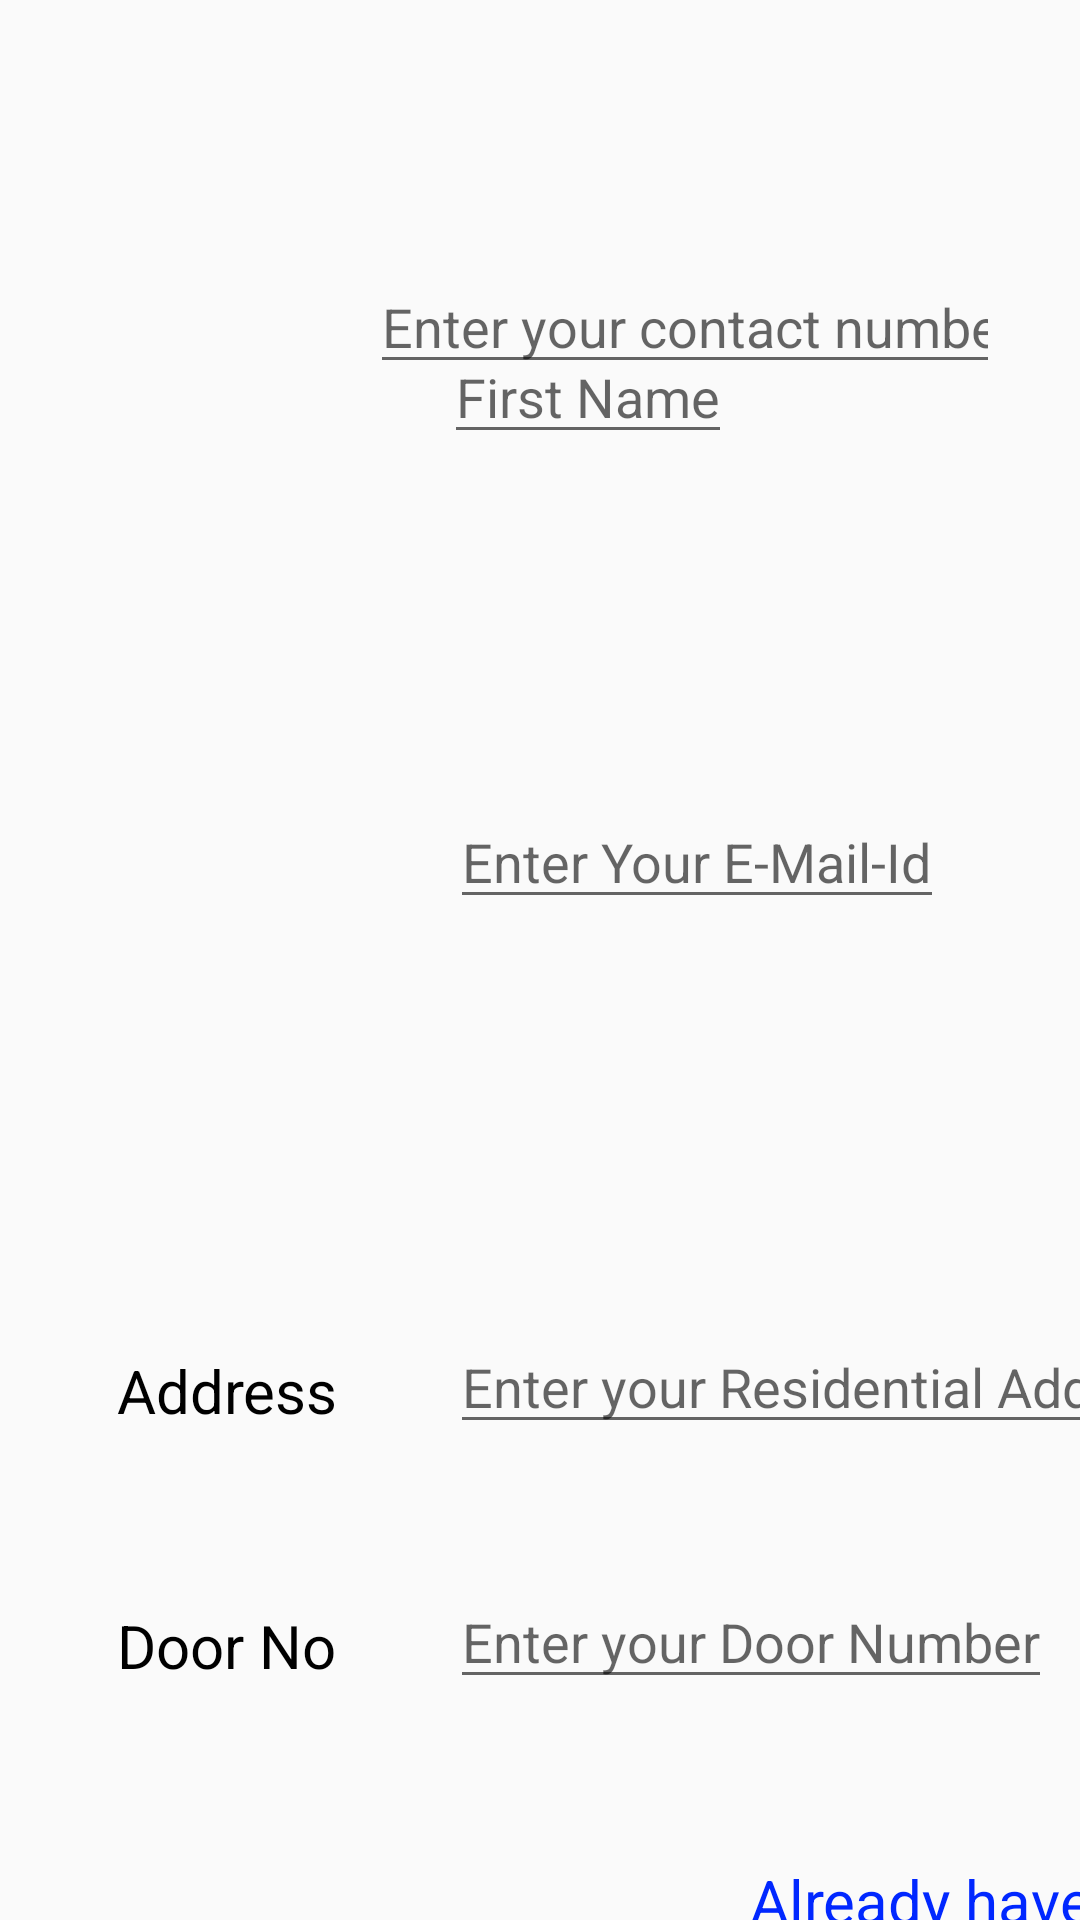

Here is an Android app screen rendered from its layout file. Give the layout XML and the strings, colors and styles it references.
<!-- AndroidManifest.xml: application theme AppTheme -->
<!-- res/layout/activity_register.xml -->
<?xml version="1.0" encoding="utf-8"?>
<androidx.constraintlayout.widget.ConstraintLayout xmlns:android="http://schemas.android.com/apk/res/android"
    xmlns:app="http://schemas.android.com/apk/res-auto"
    xmlns:tools="http://schemas.android.com/tools"
    android:layout_width="match_parent"
    android:layout_height="match_parent"
    tools:context=".RegisterActivity"
    >

    <TextView
        android:layout_width="wrap_content"
        android:layout_height="wrap_content"
        android:layout_marginStart="150dp"
        android:layout_marginTop="20dp"
        android:layout_marginEnd="171dp"
        android:layout_marginBottom="642dp"
        android:text="Register Form"
        android:textColor="#000"
        android:textSize="20sp"
        android:textStyle="bold"
        app:layout_constraintBottom_toBottomOf="parent"
        app:layout_constraintEnd_toEndOf="parent"
        app:layout_constraintHorizontal_bias="0.45"
        app:layout_constraintStart_toStartOf="parent"
        app:layout_constraintTop_toTopOf="parent" />

    <TextView
        android:layout_width="wrap_content"
        android:layout_height="wrap_content"
        android:layout_marginStart="50dp"
        android:layout_marginTop="125dp"
        android:layout_marginEnd="323dp"
        android:layout_marginBottom="587dp"
        android:text="Name"
        android:textColor="#000"
        android:textSize="20sp"
        app:layout_constraintBottom_toBottomOf="parent"
        app:layout_constraintEnd_toEndOf="parent"
        app:layout_constraintStart_toStartOf="parent"
        app:layout_constraintTop_toTopOf="parent"
        app:layout_constraintVertical_bias="0.75" />

    <EditText
        android:id="@+id/firstname"
        android:layout_width="wrap_content"
        android:layout_height="wrap_content"
        android:layout_marginStart="148dp"
        android:layout_marginTop="110dp"
        android:hint="First Name"
        app:layout_constraintStart_toStartOf="parent"
        app:layout_constraintTop_toTopOf="parent" />

    <EditText
        android:layout_width="wrap_content"
        android:layout_height="wrap_content"
        android:layout_marginStart="300dp"
        android:layout_marginTop="110dp"
        android:layout_marginEnd="67dp"
        android:id="@+id/lastname"
        android:layout_marginBottom="576dp"
        android:hint="Last Name"
        app:layout_constraintBottom_toBottomOf="parent"
        app:layout_constraintEnd_toEndOf="parent"
        app:layout_constraintStart_toStartOf="parent"
        app:layout_constraintTop_toTopOf="parent" />

    <TextView
        android:id="@+id/textView"
        android:layout_width="wrap_content"
        android:layout_height="wrap_content"
        android:layout_marginStart="39dp"
        android:layout_marginTop="500dp"
        android:layout_marginEnd="303dp"
        android:layout_marginBottom="524dp"
        android:text="Phone"
        android:textColor="#000"
        android:textSize="20sp"
        app:layout_constraintBottom_toBottomOf="parent"
        app:layout_constraintEnd_toEndOf="parent"
        app:layout_constraintHorizontal_bias="0.0"
        app:layout_constraintStart_toStartOf="parent"
        app:layout_constraintTop_toTopOf="parent"
        app:layout_constraintVertical_bias="0.97" />

    <EditText
        android:id="@+id/phn"
        android:layout_width="wrap_content"
        android:layout_height="wrap_content"
        android:layout_marginStart="80dp"
        android:layout_marginTop="40dp"
        android:layout_marginEnd="79dp"
        android:layout_marginBottom="512dp"
        android:ems="10"
        android:hint="Enter your contact number"
        android:inputType="number"
        app:layout_constraintBottom_toBottomOf="parent"
        app:layout_constraintEnd_toEndOf="parent"
        app:layout_constraintStart_toEndOf="@+id/textView"/>

    <TextView
        android:layout_width="wrap_content"
        android:layout_height="21dp"
        android:layout_marginStart="39dp"
        android:layout_marginTop="300dp"
        android:layout_marginBottom="460dp"
        android:text="E-Mail"
        android:textColor="#000"
        android:textSize="20sp"
        app:layout_constraintBottom_toBottomOf="parent"
        app:layout_constraintStart_toStartOf="parent"
        app:layout_constraintTop_toTopOf="parent"
        app:layout_constraintVertical_bias="0.55" />

    <EditText
        android:id="@+id/email"
        android:layout_width="wrap_content"
        android:layout_height="wrap_content"
        android:layout_marginStart="150dp"
        android:layout_marginTop="265dp"
        android:hint="Enter Your E-Mail-Id"
        android:inputType="textEmailAddress"
        app:layout_constraintStart_toStartOf="parent"
        app:layout_constraintTop_toTopOf="parent" />

    <TextView
        android:layout_width="wrap_content"
        android:layout_height="wrap_content"
        android:layout_marginStart="39dp"
        android:layout_marginTop="400dp"
        android:layout_marginEnd="22dp"
        android:layout_marginBottom="394dp"
        android:text="Password"
        android:textColor="#000"
        android:textSize="20sp"
        app:layout_constraintBottom_toBottomOf="parent"
        app:layout_constraintStart_toStartOf="parent"
        app:layout_constraintTop_toTopOf="parent" />

    <EditText
        android:id="@+id/pass"
        android:layout_width="wrap_content"
        android:layout_height="wrap_content"
        android:layout_marginStart="150dp"
        android:layout_marginTop="400dp"
        android:layout_marginEnd="90dp"
        android:layout_marginBottom="376dp"
        android:hint="Enter your Password"
        android:inputType="textPassword"
        app:layout_constraintBottom_toBottomOf="parent"
        app:layout_constraintEnd_toEndOf="parent"
        app:layout_constraintStart_toStartOf="parent"
        app:layout_constraintTop_toTopOf="parent" />

    <TextView
        android:layout_width="wrap_content"
        android:layout_height="wrap_content"
        android:layout_marginStart="39dp"
        android:layout_marginTop="450dp"
        android:text="Address"
        android:textColor="#000"
        android:textSize="20sp"
        app:layout_constraintStart_toStartOf="parent"
        app:layout_constraintTop_toTopOf="parent" />

    <EditText
        android:id="@+id/address"
        android:layout_width="wrap_content"
        android:layout_height="wrap_content"
        android:layout_marginStart="150dp"
        android:layout_marginTop="440dp"
        android:hint="Enter your Residential Address"
        app:layout_constraintStart_toStartOf="parent"
        app:layout_constraintTop_toTopOf="parent" />

    <TextView
        android:layout_width="wrap_content"
        android:layout_height="wrap_content"
        android:layout_marginStart="39dp"
        android:layout_marginTop="535dp"
        android:text="Door No"
        android:textColor="#000"
        android:textSize="20sp"
        app:layout_constraintStart_toStartOf="parent"
        app:layout_constraintTop_toTopOf="parent" />

    <EditText
        android:layout_width="wrap_content"
        android:layout_height="wrap_content"
        android:layout_marginStart="150dp"
        android:layout_marginTop="525dp"
        android:id="@+id/doorno"
        android:hint="Enter your Door Number"
        android:inputType="number"
        app:layout_constraintStart_toStartOf="parent"
        app:layout_constraintTop_toTopOf="parent" />

    <Button
        android:id="@+id/bregister"
        android:layout_width="wrap_content"
        android:layout_height="wrap_content"
        android:layout_marginStart="20dp"
        android:layout_marginTop="800dp"
        android:layout_marginEnd="173dp"
        android:layout_marginBottom="233dp"
        android:background="#0384F0"
        android:text="Register"
        android:textColor="#000"
        app:layout_constraintBottom_toBottomOf="parent"
        app:layout_constraintEnd_toEndOf="parent"
        app:layout_constraintStart_toStartOf="parent"
        app:layout_constraintTop_toTopOf="parent" />

    <TextView
        android:id="@+id/login"
        android:layout_width="215dp"
        android:layout_height="77dp"
        android:layout_marginStart="250dp"
        android:layout_marginTop="620dp"
        android:text="Already have an account? Login"
        android:textColor="#0027FF"
        android:textSize="20sp"
        app:layout_constraintStart_toStartOf="parent"
        app:layout_constraintTop_toTopOf="parent" />
</androidx.constraintlayout.widget.ConstraintLayout>
<!-- resources referenced by this layout -->
<resources>
  <style name="AppTheme" parent="Theme.AppCompat.Light.NoActionBar">
          
          <item name="colorPrimary">#9C27B0</item>
          <item name="colorPrimaryDark">#000</item>
          <item name="colorAccent">@color/colorAccent</item>
      </style>
  <!-- not gathered from this repository: default colours our renderer supplied (Android Studio template values) -->
  <color name="colorAccent">#FF03DAC5</color>
</resources>
